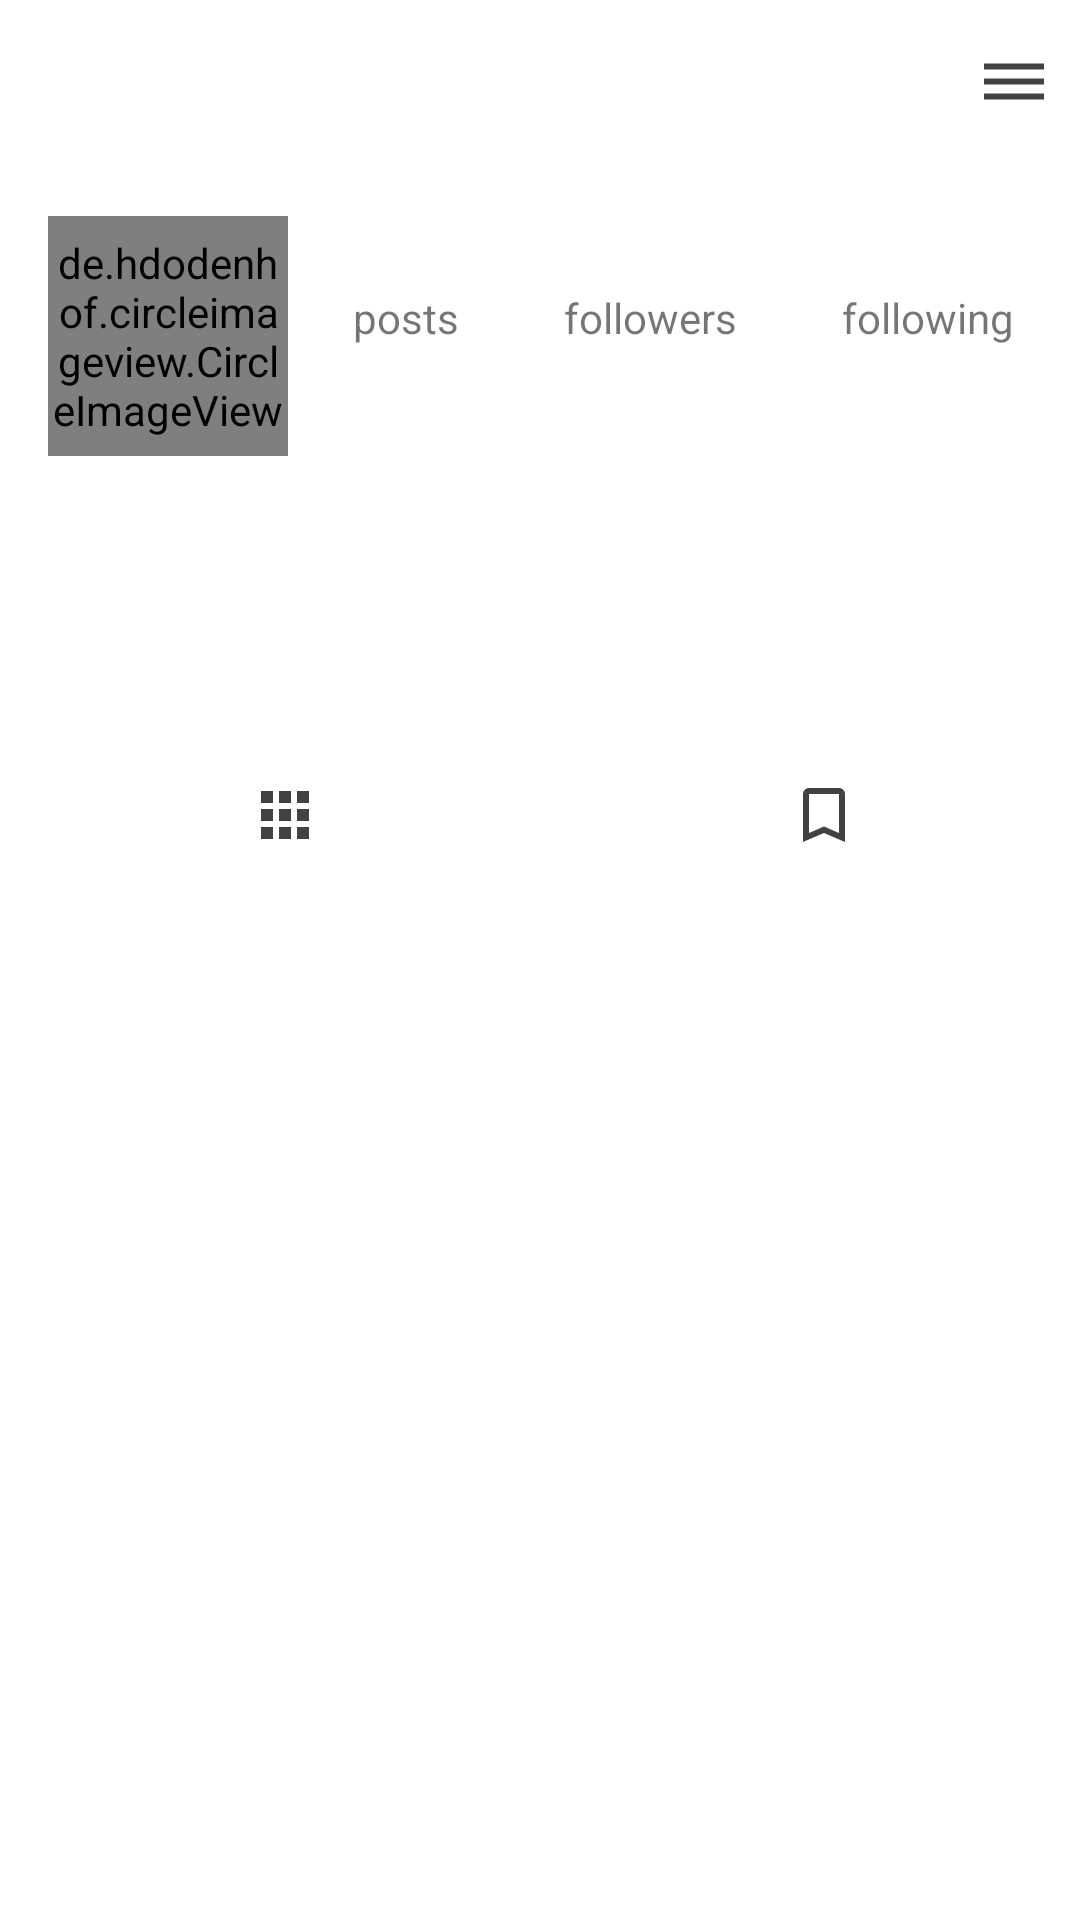

Produce the Android XML layout that renders to this screen, including the resource entries it uses.
<!-- AndroidManifest.xml: application theme Theme.ShareSpaceApp -->
<!-- res/layout/fragment_profile.xml -->
<?xml version="1.0" encoding="utf-8"?>
<RelativeLayout xmlns:android="http://schemas.android.com/apk/res/android"
    xmlns:tools="http://schemas.android.com/tools"
    android:layout_width="match_parent"
    android:layout_height="match_parent"
    tools:context=".Fragment.ProfileFragment">

    <com.google.android.material.appbar.AppBarLayout
        android:layout_width="match_parent"
        android:layout_height="wrap_content"
        android:background="?android:attr/windowBackground"
        android:id="@+id/bar">

        <androidx.appcompat.widget.Toolbar
            android:layout_width="match_parent"
            android:layout_height="wrap_content"
            android:background="?android:attr/windowBackground"
            android:id="@+id/toolbar">

            <RelativeLayout
                android:layout_width="match_parent"
                android:layout_height="wrap_content">

                <TextView
                    android:layout_width="wrap_content"
                    android:layout_height="wrap_content"
                    android:textSize="18sp"
                    android:maxLines="1"
                    android:textStyle="bold"
                    android:id="@+id/username"
                    android:textColor="@color/colorPrimaryDark"/>

                <ImageView
                    android:layout_width="wrap_content"
                    android:layout_height="wrap_content"
                    android:id="@+id/options"
                    android:src="@drawable/ic_options"
                    android:layout_alignParentEnd="true"
                    android:layout_marginEnd="10dp"/>
            </RelativeLayout>
        </androidx.appcompat.widget.Toolbar>


    </com.google.android.material.appbar.AppBarLayout>

    <ScrollView
        android:layout_width="match_parent"
        android:layout_height="wrap_content"
        android:layout_below="@+id/bar">

        <LinearLayout
            android:layout_width="match_parent"
            android:layout_height="wrap_content"
            android:orientation="vertical">

            <LinearLayout
                android:layout_width="match_parent"
                android:layout_height="wrap_content"
                android:orientation="horizontal"
                android:id="@+id/top_bar"
                android:padding="16dp">

                <de.hdodenhof.circleimageview.CircleImageView
                    android:layout_width="80dp"
                    android:layout_height="80dp"
                    android:id="@+id/image_profile"/>

                <LinearLayout
                    android:layout_width="match_parent"
                    android:layout_height="80dp"
                    android:paddingLeft="20dp"
                    android:paddingRight="4dp"
                    android:orientation="vertical">

                    <LinearLayout
                        android:layout_width="match_parent"
                        android:layout_height="wrap_content"
                        android:gravity="center"
                        android:orientation="horizontal">

                        <LinearLayout
                            android:layout_width="wrap_content"
                            android:layout_height="wrap_content"
                            android:orientation="vertical">

                            <TextView
                                android:layout_width="wrap_content"
                                android:layout_height="wrap_content"
                                android:id="@+id/posts"
                                android:textColor="@color/colorPrimaryDark"
                                android:layout_gravity="center"
                                android:textSize="18sp"
                                android:textStyle="bold"/>

                            <TextView
                                android:layout_width="wrap_content"
                                android:layout_height="wrap_content"
                                android:text="posts"/>
                        </LinearLayout>

                        <LinearLayout
                            android:layout_width="wrap_content"
                            android:layout_height="wrap_content"
                            android:layout_marginLeft="35dp"
                            android:orientation="vertical">

                            <TextView
                                android:layout_width="wrap_content"
                                android:layout_height="wrap_content"
                                android:id="@+id/followers"
                                android:textColor="@color/colorPrimaryDark"
                                android:layout_gravity="center"
                                android:textSize="18sp"
                                android:textStyle="bold"/>

                            <TextView
                                android:layout_width="wrap_content"
                                android:layout_height="wrap_content"
                                android:text="followers"/>
                        </LinearLayout>

                        <LinearLayout
                            android:layout_width="wrap_content"
                            android:layout_height="wrap_content"
                            android:layout_marginLeft="35dp"
                            android:orientation="vertical">

                            <TextView
                                android:layout_width="wrap_content"
                                android:layout_height="wrap_content"
                                android:id="@+id/following"
                                android:textColor="@color/colorPrimaryDark"
                                android:layout_gravity="center"
                                android:textSize="18sp"
                                android:textStyle="bold"/>

                            <TextView
                                android:layout_width="wrap_content"
                                android:layout_height="wrap_content"
                                android:text="following"/>
                        </LinearLayout>
                    </LinearLayout>

                    <Button
                        android:layout_width="match_parent"
                        android:layout_height="match_parent"
                        android:layout_marginTop="1dp"
                        android:id="@+id/edit_profile"
                        android:background="@drawable/button_black"/>
                </LinearLayout>
            </LinearLayout>
            <LinearLayout
                android:layout_width="match_parent"
                android:layout_height="wrap_content"
                android:padding="12dp"
                android:id="@+id/mid_bar"
                android:orientation="vertical">

                <TextView
                    android:layout_width="wrap_content"
                    android:layout_height="wrap_content"
                    android:maxLines="1"
                    android:id="@+id/fullname"
                    android:textStyle="bold"
                    android:textSize="16sp"
                    android:textColor="@color/colorPrimaryDark"/>

                <TextView
                    android:layout_width="wrap_content"
                    android:layout_height="wrap_content"
                    android:layout_marginTop="5dp"
                    android:id="@+id/bio"
                    android:maxLines="5"
                    android:textColor="@color/colorPrimaryDark"/>
            </LinearLayout>

            <LinearLayout
                android:layout_width="match_parent"
                android:layout_height="wrap_content"
                android:layout_marginTop="10dp"
                android:layout_marginLeft="5dp"
                android:layout_marginRight="-5dp"
                android:id="@+id/last_bar"
                android:background="@drawable/button_black"
                android:orientation="horizontal">

                <ImageButton
                    android:layout_width="0dp"
                    android:layout_height="wrap_content"
                    android:layout_weight="1"
                    android:id="@+id/my_fotos"
                    android:src="@drawable/ic_grid"
                    style="?android:attr/buttonBarButtonStyle"/>

                <ImageButton
                    android:layout_width="0dp"
                    android:layout_height="wrap_content"
                    android:layout_weight="1"
                    android:id="@+id/saved_fotos"
                    android:src="@drawable/ic_save"
                    style="?android:attr/buttonBarButtonStyle"/>


            </LinearLayout>

            <androidx.recyclerview.widget.RecyclerView
                android:layout_width="wrap_content"
                android:layout_height="wrap_content"
                android:id="@+id/recycler_view"/>

            <androidx.recyclerview.widget.RecyclerView
                android:layout_width="wrap_content"
                android:layout_height="wrap_content"
                android:visibility="gone"
                android:id="@+id/recycler_view_save"/>
        </LinearLayout>
    </ScrollView>

</RelativeLayout>
<!-- resources referenced by this layout -->
<resources>
  <color name="colorPrimaryDark">#403d3d</color>
  <!-- drawable ic_grid (drawable-anydpi) -->
  <vector xmlns:android="http://schemas.android.com/apk/res/android"
      android:width="24dp"
      android:height="24dp"
      android:viewportWidth="24"
      android:viewportHeight="24"
      android:tint="#111313"
      android:alpha="0.8">
    <path
        android:fillColor="@android:color/white"
        android:pathData="M4,8h4L8,4L4,4v4zM10,20h4v-4h-4v4zM4,20h4v-4L4,16v4zM4,14h4v-4L4,10v4zM10,14h4v-4h-4v4zM16,4v4h4L20,4h-4zM10,8h4L14,4h-4v4zM16,14h4v-4h-4v4zM16,20h4v-4h-4v4z"/>
  </vector>
  <!-- drawable ic_options (drawable-anydpi) -->
  <vector xmlns:android="http://schemas.android.com/apk/res/android"
      android:width="24dp"
      android:height="24dp"
      android:viewportWidth="24"
      android:viewportHeight="24"
      android:tint="#111313"
      android:alpha="0.8">
    <path
        android:fillColor="@android:color/white"
        android:pathData="M2,15.5v2h20v-2L2,15.5zM2,10.5v2h20v-2L2,10.5zM2,5.5v2h20v-2L2,5.5z"/>
  </vector>
  <!-- drawable ic_save (drawable-anydpi) -->
  <vector xmlns:android="http://schemas.android.com/apk/res/android"
      android:width="24dp"
      android:height="24dp"
      android:viewportWidth="24"
      android:viewportHeight="24"
      android:tint="#111313"
      android:alpha="0.8">
    <path
        android:fillColor="@android:color/white"
        android:pathData="M17,3L7,3c-1.1,0 -1.99,0.9 -1.99,2L5,21l7,-3 7,3L19,5c0,-1.1 -0.9,-2 -2,-2zM17,18l-5,-2.18L7,18L7,5h10v13z"/>
  </vector>
  <style name="Theme.ShareSpaceApp" parent="Theme.MaterialComponents.DayNight.NoActionBar">
          
          <item name="colorPrimary">@color/purple_500</item>
          <item name="colorPrimaryVariant">@color/purple_700</item>
          <item name="colorOnPrimary">@color/white</item>
          
          <item name="colorSecondary">@color/teal_200</item>
          <item name="colorSecondaryVariant">@color/teal_700</item>
          <item name="colorOnSecondary">@color/black</item>
          
          <item name="android:statusBarColor">?attr/colorPrimaryVariant</item>
          
      </style>
  <color name="purple_500">#FF6200EE</color>
  <color name="purple_700">#FF3700B3</color>
  <color name="white">#FFFFFFFF</color>
  <color name="teal_200">#FF03DAC5</color>
  <color name="teal_700">#FF018786</color>
  <color name="black">#FF000000</color>
</resources>
